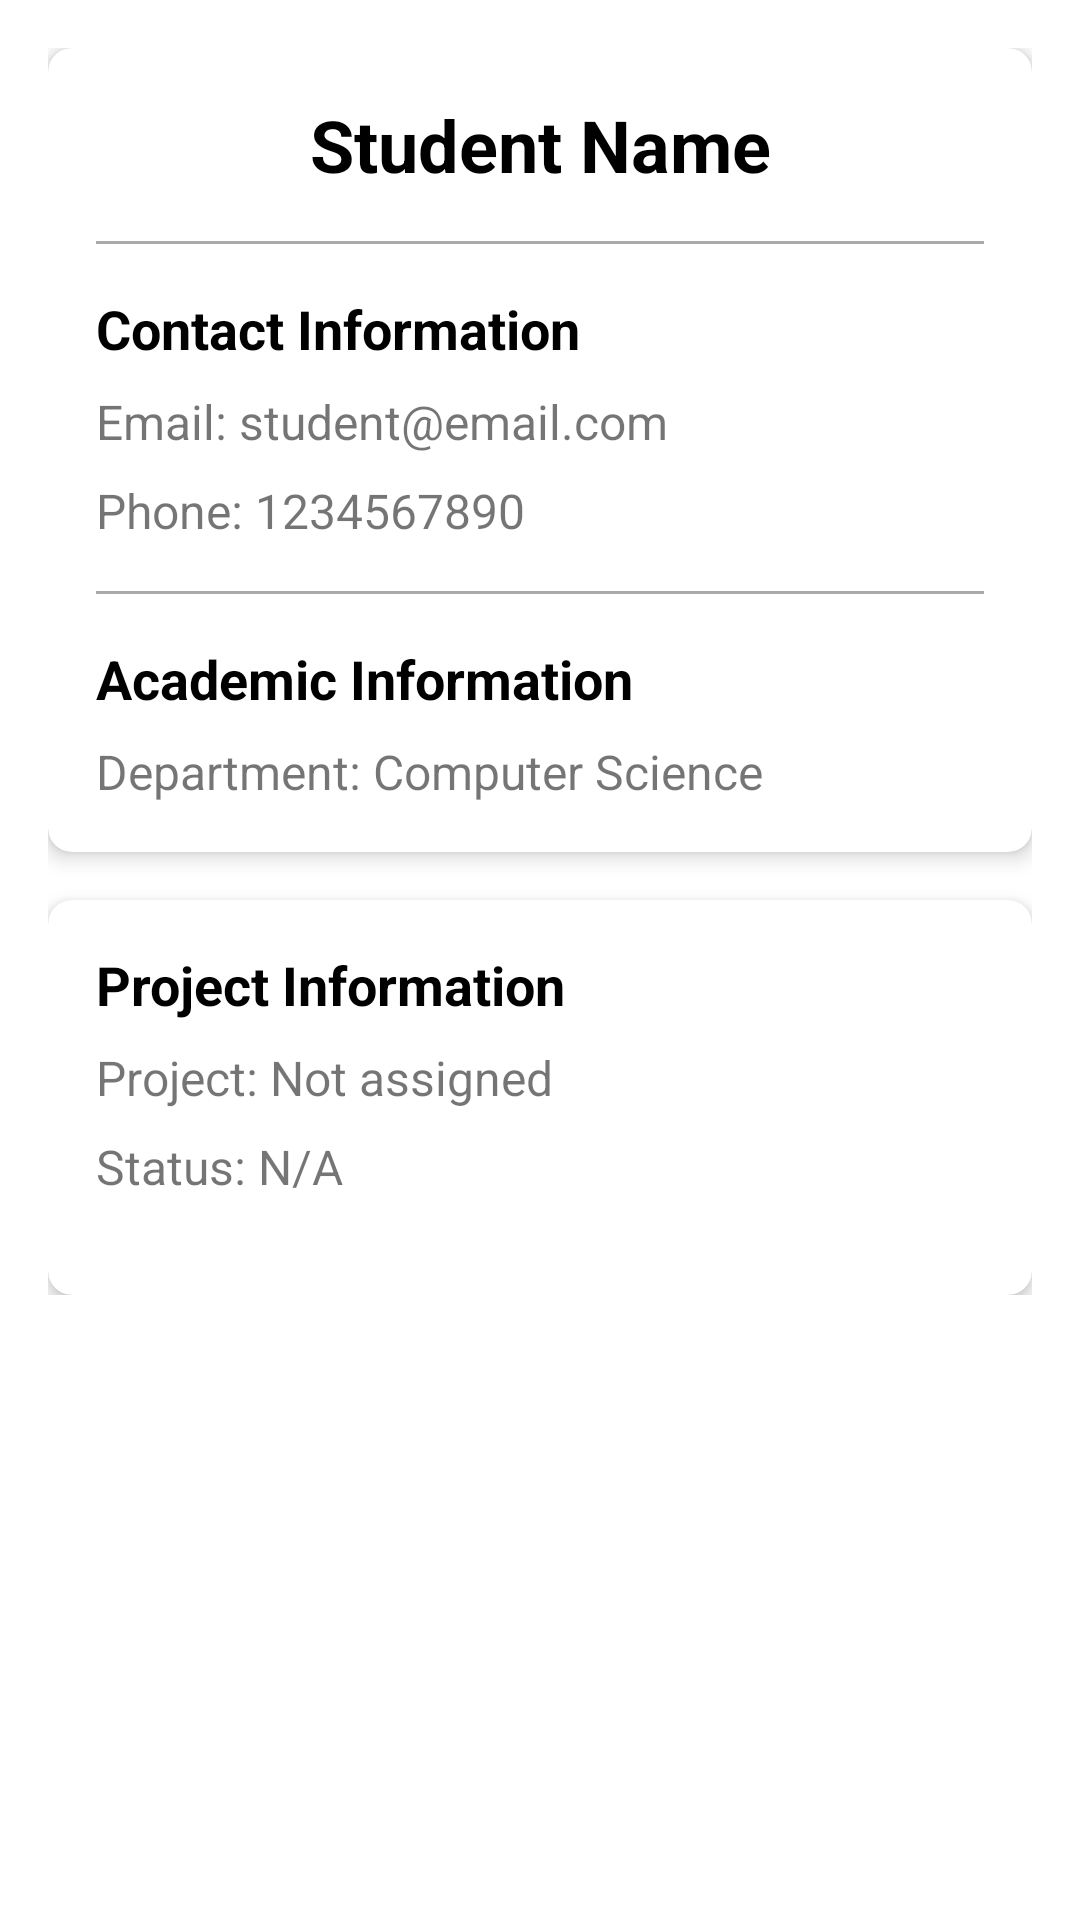

Here is an Android app screen rendered from its layout file. Give the layout XML and the strings, colors and styles it references.
<!-- AndroidManifest.xml: application theme Theme.FYPApplication -->
<!-- res/layout/activity_student_details.xml -->
<?xml version="1.0" encoding="utf-8"?>
<androidx.constraintlayout.widget.ConstraintLayout xmlns:android="http://schemas.android.com/apk/res/android"
    xmlns:app="http://schemas.android.com/apk/res-auto"
    xmlns:tools="http://schemas.android.com/tools"
    android:layout_width="match_parent"
    android:layout_height="match_parent"
    tools:context=".supervisor.StudentDetailsActivity">

    <ProgressBar
        android:id="@+id/progressBar"
        style="?android:attr/progressBarStyle"
        android:layout_width="wrap_content"
        android:layout_height="wrap_content"
        android:visibility="gone"
        app:layout_constraintBottom_toBottomOf="parent"
        app:layout_constraintEnd_toEndOf="parent"
        app:layout_constraintStart_toStartOf="parent"
        app:layout_constraintTop_toTopOf="parent" />

    <ScrollView
        android:layout_width="match_parent"
        android:layout_height="match_parent"
        app:layout_constraintBottom_toBottomOf="parent"
        app:layout_constraintEnd_toEndOf="parent"
        app:layout_constraintStart_toStartOf="parent"
        app:layout_constraintTop_toTopOf="parent">

        <LinearLayout
            android:layout_width="match_parent"
            android:layout_height="wrap_content"
            android:orientation="vertical"
            android:padding="16dp">

            <androidx.cardview.widget.CardView
                android:layout_width="match_parent"
                android:layout_height="wrap_content"
                android:layout_marginBottom="16dp"
                app:cardCornerRadius="8dp"
                app:cardElevation="4dp">

                <LinearLayout
                    android:layout_width="match_parent"
                    android:layout_height="wrap_content"
                    android:orientation="vertical"
                    android:padding="16dp">

                    <TextView
                        android:id="@+id/textViewStudentName"
                        android:layout_width="match_parent"
                        android:layout_height="wrap_content"
                        android:text="Student Name"
                        android:textAlignment="center"
                        android:textColor="@android:color/black"
                        android:textSize="24sp"
                        android:textStyle="bold" />

                    <View
                        android:layout_width="match_parent"
                        android:layout_height="1dp"
                        android:layout_marginTop="16dp"
                        android:layout_marginBottom="16dp"
                        android:background="@android:color/darker_gray" />

                    <TextView
                        android:layout_width="match_parent"
                        android:layout_height="wrap_content"
                        android:text="Contact Information"
                        android:textColor="@android:color/black"
                        android:textSize="18sp"
                        android:textStyle="bold" />

                    <TextView
                        android:id="@+id/textViewStudentEmail"
                        android:layout_width="match_parent"
                        android:layout_height="wrap_content"
                        android:layout_marginTop="8dp"
                        android:drawablePadding="8dp"
                        android:text="Email: student@email.com"
                        android:textSize="16sp" />

                    <TextView
                        android:id="@+id/textViewStudentPhone"
                        android:layout_width="match_parent"
                        android:layout_height="wrap_content"
                        android:layout_marginTop="8dp"
                        android:drawablePadding="8dp"
                        android:text="Phone: 1234567890"
                        android:textSize="16sp" />

                    <View
                        android:layout_width="match_parent"
                        android:layout_height="1dp"
                        android:layout_marginTop="16dp"
                        android:layout_marginBottom="16dp"
                        android:background="@android:color/darker_gray" />

                    <TextView
                        android:layout_width="match_parent"
                        android:layout_height="wrap_content"
                        android:text="Academic Information"
                        android:textColor="@android:color/black"
                        android:textSize="18sp"
                        android:textStyle="bold" />

                    <TextView
                        android:id="@+id/textViewStudentDepartment"
                        android:layout_width="match_parent"
                        android:layout_height="wrap_content"
                        android:layout_marginTop="8dp"
                        android:text="Department: Computer Science"
                        android:textSize="16sp" />

                </LinearLayout>
            </androidx.cardview.widget.CardView>

            
            <androidx.cardview.widget.CardView
                android:layout_width="match_parent"
                android:layout_height="wrap_content"
                app:cardCornerRadius="8dp"
                app:cardElevation="4dp">

                <LinearLayout
                    android:layout_width="match_parent"
                    android:layout_height="wrap_content"
                    android:orientation="vertical"
                    android:padding="16dp">

                    <TextView
                        android:layout_width="match_parent"
                        android:layout_height="wrap_content"
                        android:text="Project Information"
                        android:textColor="@android:color/black"
                        android:textSize="18sp"
                        android:textStyle="bold" />

                    <TextView
                        android:id="@+id/textViewStudentProject"
                        android:layout_width="match_parent"
                        android:layout_height="wrap_content"
                        android:layout_marginTop="8dp"
                        android:text="Project: Not assigned"
                        android:textSize="16sp" />

                    <TextView
                        android:id="@+id/textViewProjectStatus"
                        android:layout_width="match_parent"
                        android:layout_height="wrap_content"
                        android:layout_marginTop="8dp"
                        android:text="Status: N/A"
                        android:textSize="16sp" />

                    <LinearLayout
                        android:layout_width="match_parent"
                        android:layout_height="wrap_content"
                        android:layout_marginTop="16dp"
                        android:orientation="horizontal">

                        <Button
                            android:id="@+id/buttonApproveProject"
                            android:layout_width="0dp"
                            android:layout_height="wrap_content"
                            android:layout_marginEnd="8dp"
                            android:layout_weight="1"
                            android:backgroundTint="#4CAF50"
                            android:text="Approve"
                            android:visibility="gone" />

                        <Button
                            android:id="@+id/buttonRejectProject"
                            android:layout_width="0dp"
                            android:layout_height="wrap_content"
                            android:layout_marginStart="8dp"
                            android:layout_weight="1"
                            android:backgroundTint="#F44336"
                            android:text="Reject"
                            android:visibility="gone" />
                    </LinearLayout>
                </LinearLayout>
            </androidx.cardview.widget.CardView>
        </LinearLayout>
    </ScrollView>
</androidx.constraintlayout.widget.ConstraintLayout>
<!-- resources referenced by this layout -->
<resources>
  <style name="Theme.FYPApplication" parent="Theme.MaterialComponents.Light.DarkActionBar">
          
          <item name="colorPrimary">@color/purple_500</item>
          <item name="colorPrimaryVariant">@color/purple_700</item>
          <item name="colorOnPrimary">@color/white</item>
          
          <item name="colorSecondary">@color/teal_200</item>
          <item name="colorSecondaryVariant">@color/teal_700</item>
          <item name="colorOnSecondary">@color/black</item>
          
          <item name="android:statusBarColor">?attr/colorPrimaryVariant</item>
          
      </style>
  <color name="purple_500">#FF6200EE</color>
  <color name="purple_700">#FF3700B3</color>
  <color name="white">#FFFFFFFF</color>
  <color name="teal_200">#FF03DAC5</color>
  <color name="teal_700">#FF018786</color>
  <color name="black">#FF000000</color>
</resources>
